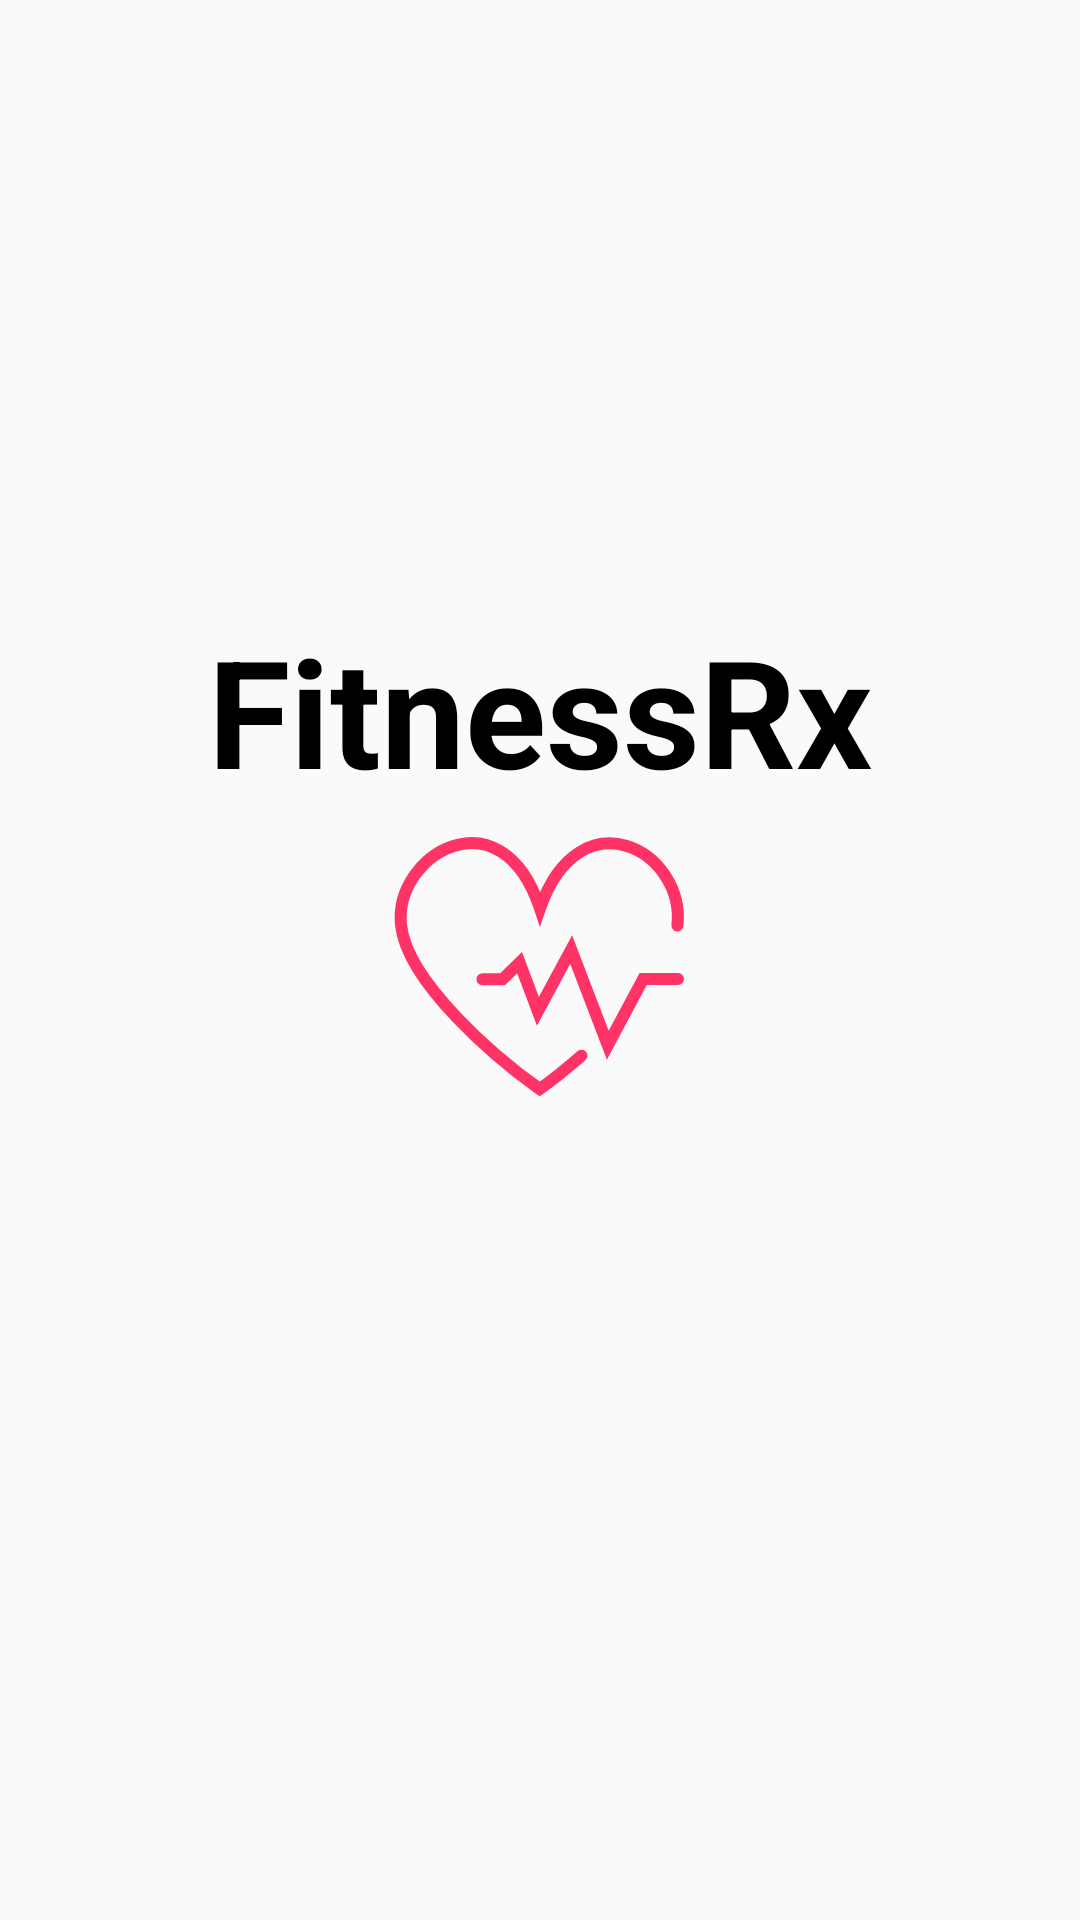

Layout XML and referenced resources for this Android screen:
<!-- AndroidManifest.xml: application theme AppTheme -->
<!-- res/layout/activity_splash_screen.xml -->
<?xml version="1.0" encoding="utf-8"?>
<android.support.constraint.ConstraintLayout xmlns:android="http://schemas.android.com/apk/res/android"
    xmlns:app="http://schemas.android.com/apk/res-auto"
    xmlns:tools="http://schemas.android.com/tools"
    android:layout_width="match_parent"
    android:layout_height="match_parent"
    android:background="@drawable/centered_background"
    tools:context=".activity.SplashScreen">

    <ImageView
        android:id="@+id/logo"
        android:layout_width="0dp"
        android:layout_height="wrap_content"
        android:src="@drawable/ic_splash"
        app:layout_constraintBottom_toBottomOf="parent"
        app:layout_constraintLeft_toLeftOf="parent"
        app:layout_constraintRight_toRightOf="parent"
        app:layout_constraintTop_toTopOf="parent"
        />

    <TextView
        android:id="@+id/app_name"
        android:layout_width="wrap_content"
        android:layout_height="wrap_content"
        android:gravity="center"
        android:keepScreenOn="true"
        android:text="FitnessRx"
        android:textColor="@color/colorPrimaryDark"
        android:textSize="50sp"
        android:textStyle="bold"
        app:layout_constraintBottom_toTopOf="@id/logo"
        app:layout_constraintLeft_toLeftOf="parent"
        app:layout_constraintRight_toRightOf="parent"

        />

</android.support.constraint.ConstraintLayout>
<!-- resources referenced by this layout -->
<resources>
  <color name="colorPrimaryDark">#000000</color>
  <!-- drawable ic_splash (drawable) -->
  <vector xmlns:android="http://schemas.android.com/apk/res/android"
      android:width="100dp"
      android:height="100dp"
      android:viewportWidth="100"
      android:viewportHeight="100">
    <path
        android:pathData="M95.8,38.5c2.7,-24.8 -32.4,-43.9 -45.8,-5.7C36.9,-6.6 1,15 3.7,38.5C5.8,57.5 35.4,82.7 49.9,93c3.6,-2.5 8.6,-6.5 13.9,-11.1"
        android:strokeWidth="4"
        android:fillColor="#00000000"
        android:strokeColor="#FF3366"
        android:strokeLineCap="round"/>
    <path
        android:pathData="M30.8,56.4h6.7l5.7,-5.5l6.1,16.2l11.1,-20.6l12.2,31.9l11.8,-22.1H96"
        android:strokeWidth="4"
        android:fillColor="#00000000"
        android:strokeColor="#FF3366"
        android:strokeLineCap="round"/>
  </vector>
  <style name="AppTheme" parent="Theme.AppCompat.Light.NoActionBar">
          <item name="colorPrimary">@color/colorPrimary</item>
          <item name="colorPrimaryDark">@color/colorPrimaryDark</item>
          <item name="colorAccent">@color/colorAccent</item>
      </style>
  <color name="colorPrimary">#FFFFFF</color>
  <color name="colorAccent">#FF3366</color>
</resources>
